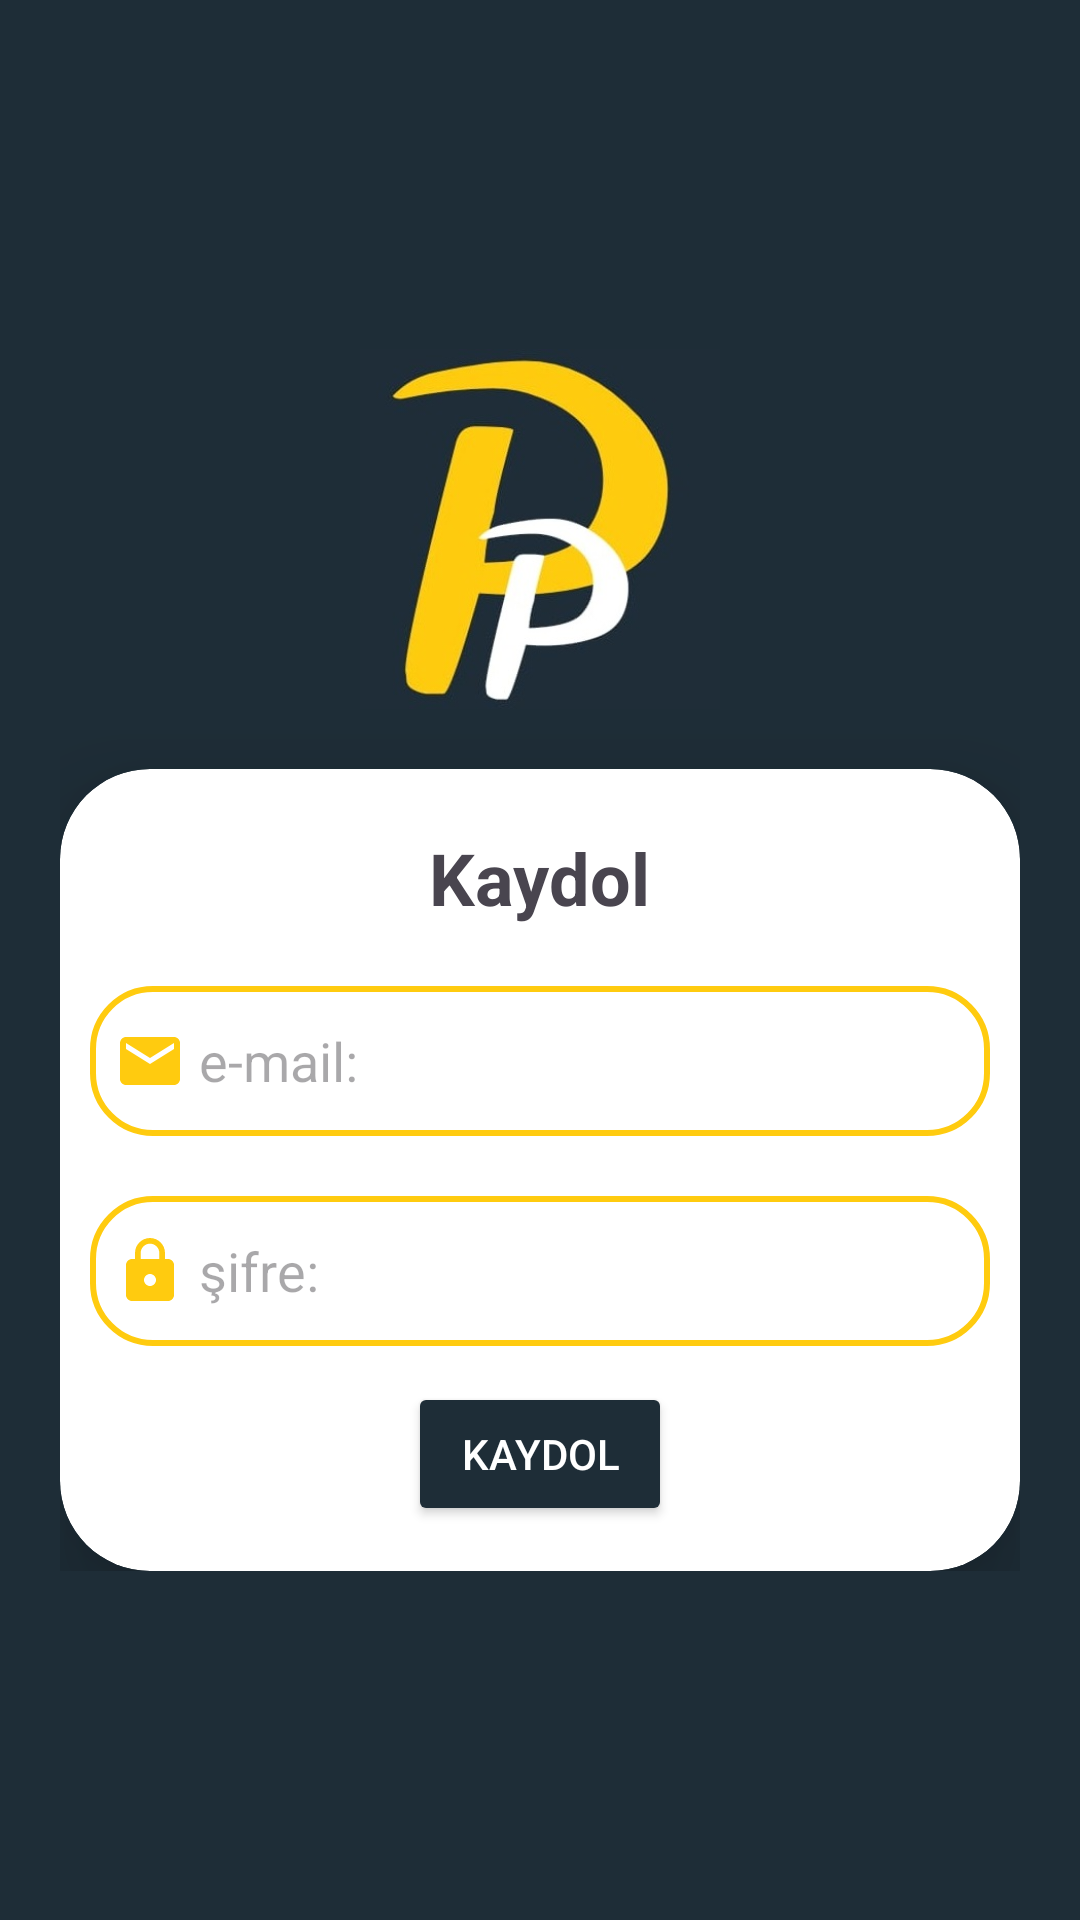

Layout XML and referenced resources for this Android screen:
<!-- AndroidManifest.xml: application theme Theme.PurePage -->
<!-- res/layout/activity_register.xml -->
<?xml version="1.0" encoding="utf-8"?>
<androidx.constraintlayout.widget.ConstraintLayout xmlns:android="http://schemas.android.com/apk/res/android"
    xmlns:app="http://schemas.android.com/apk/res-auto"
    xmlns:tools="http://schemas.android.com/tools"
    android:layout_width="match_parent"
    android:layout_height="match_parent"
    android:background="@color/dark_blue"
    tools:context=".view.RegisterActivity">

    <LinearLayout
        android:layout_width="wrap_content"
        android:layout_height="wrap_content"
        android:orientation="vertical"
        app:layout_constraintBottom_toBottomOf="parent"
        app:layout_constraintEnd_toEndOf="parent"
        app:layout_constraintStart_toStartOf="parent"
        app:layout_constraintTop_toTopOf="parent">

        <ImageView
            android:id="@+id/imageView"
            android:layout_width="120dp"
            android:layout_height="120dp"
            android:layout_gravity="center"
            android:layout_marginBottom="20dp"
            android:src="@drawable/logo" />

        <androidx.cardview.widget.CardView
            android:layout_width="wrap_content"
            android:layout_height="wrap_content"
            app:cardCornerRadius="30dp"
            app:cardElevation="20dp">

            <LinearLayout
                android:id="@+id/linearLayout"
                android:layout_width="wrap_content"
                android:layout_height="wrap_content"
                android:orientation="vertical">

                <TextView
                    android:layout_width="wrap_content"
                    android:layout_height="wrap_content"
                    android:layout_gravity="center"
                    android:layout_margin="20dp"
                    android:text="Kaydol"
                    android:textSize="24sp"
                    android:textStyle="bold"></TextView>

                <EditText
                    android:id="@+id/registerEmailEditText"
                    android:layout_width="300dp"
                    android:layout_height="50dp"
                    android:layout_marginLeft="10dp"
                    android:layout_marginRight="10dp"
                    android:background="@drawable/custom_edittext"
                    android:drawableLeft="@drawable/baseline_email_24"
                    android:ems="10"
                    android:hint=" e-mail:"
                    android:inputType="text"
                    android:padding="8dp" />

                <EditText
                    android:id="@+id/registerPasswordEditText"
                    android:layout_width="300dp"
                    android:layout_height="50dp"
                    android:layout_marginLeft="10dp"
                    android:layout_marginTop="20dp"
                    android:layout_marginRight="10dp"
                    android:background="@drawable/custom_edittext"
                    android:drawableLeft="@drawable/baseline_lock_24"
                    android:ems="10"
                    android:hint=" şifre:"
                    android:inputType="textPassword"
                    android:padding="8dp" />

                <Button
                    android:id="@+id/registerButton"
                    android:layout_width="wrap_content"
                    android:layout_height="wrap_content"
                    android:layout_gravity="center"
                    android:layout_marginLeft="20dp"
                    android:layout_marginTop="12dp"
                    android:layout_marginRight="20dp"
                    android:layout_marginBottom="15dp"
                    android:backgroundTint="@color/dark_blue"
                    android:text="Kaydol"
                    android:textColor="@color/white" />


            </LinearLayout>
        </androidx.cardview.widget.CardView>
    </LinearLayout>

</androidx.constraintlayout.widget.ConstraintLayout>
<!-- resources referenced by this layout -->
<resources>
  <color name="dark_blue">#1E2D37</color>
  <color name="white">#FFFFFFFF</color>
  <!-- drawable baseline_email_24 (drawable) -->
  <vector android:height="24dp" android:tint="#FFCB0F"
      android:viewportHeight="24" android:viewportWidth="24"
      android:width="24dp" xmlns:android="http://schemas.android.com/apk/res/android">
      <path android:fillColor="@android:color/white" android:pathData="M20,4L4,4c-1.1,0 -1.99,0.9 -1.99,2L2,18c0,1.1 0.9,2 2,2h16c1.1,0 2,-0.9 2,-2L22,6c0,-1.1 -0.9,-2 -2,-2zM20,8l-8,5 -8,-5L4,6l8,5 8,-5v2z"/>
  </vector>
  <!-- drawable baseline_lock_24 (drawable) -->
  <vector android:height="24dp" android:tint="#FFCB0F"
      android:viewportHeight="24" android:viewportWidth="24"
      android:width="24dp" xmlns:android="http://schemas.android.com/apk/res/android">
      <path android:fillColor="@android:color/white" android:pathData="M18,8h-1L17,6c0,-2.76 -2.24,-5 -5,-5S7,3.24 7,6v2L6,8c-1.1,0 -2,0.9 -2,2v10c0,1.1 0.9,2 2,2h12c1.1,0 2,-0.9 2,-2L20,10c0,-1.1 -0.9,-2 -2,-2zM12,17c-1.1,0 -2,-0.9 -2,-2s0.9,-2 2,-2 2,0.9 2,2 -0.9,2 -2,2zM15.1,8L8.9,8L8.9,6c0,-1.71 1.39,-3.1 3.1,-3.1 1.71,0 3.1,1.39 3.1,3.1v2z"/>
  </vector>
  <!-- drawable custom_edittext (drawable) -->
  <?xml version="1.0" encoding="utf-8"?>
  <shape xmlns:android="http://schemas.android.com/apk/res/android"
      android:shape="rectangle">
  
      <stroke
          android:width="2dp"
          android:color="@color/amber"
          ></stroke>
      <corners
          android:radius="20dp"></corners>
  
  </shape>
  <!-- drawable logo: jpeg bitmap (drawable, 21039 bytes) -->
  <style name="Theme.PurePage" parent="Base.Theme.PurePage" />
  <color name="amber">#FFCB0F</color>
  <style name="Base.Theme.PurePage" parent="Theme.Material3.DayNight.NoActionBar">
          
          
          <item name="android:statusBarColor">@color/dark_blue</item>
      </style>
</resources>
